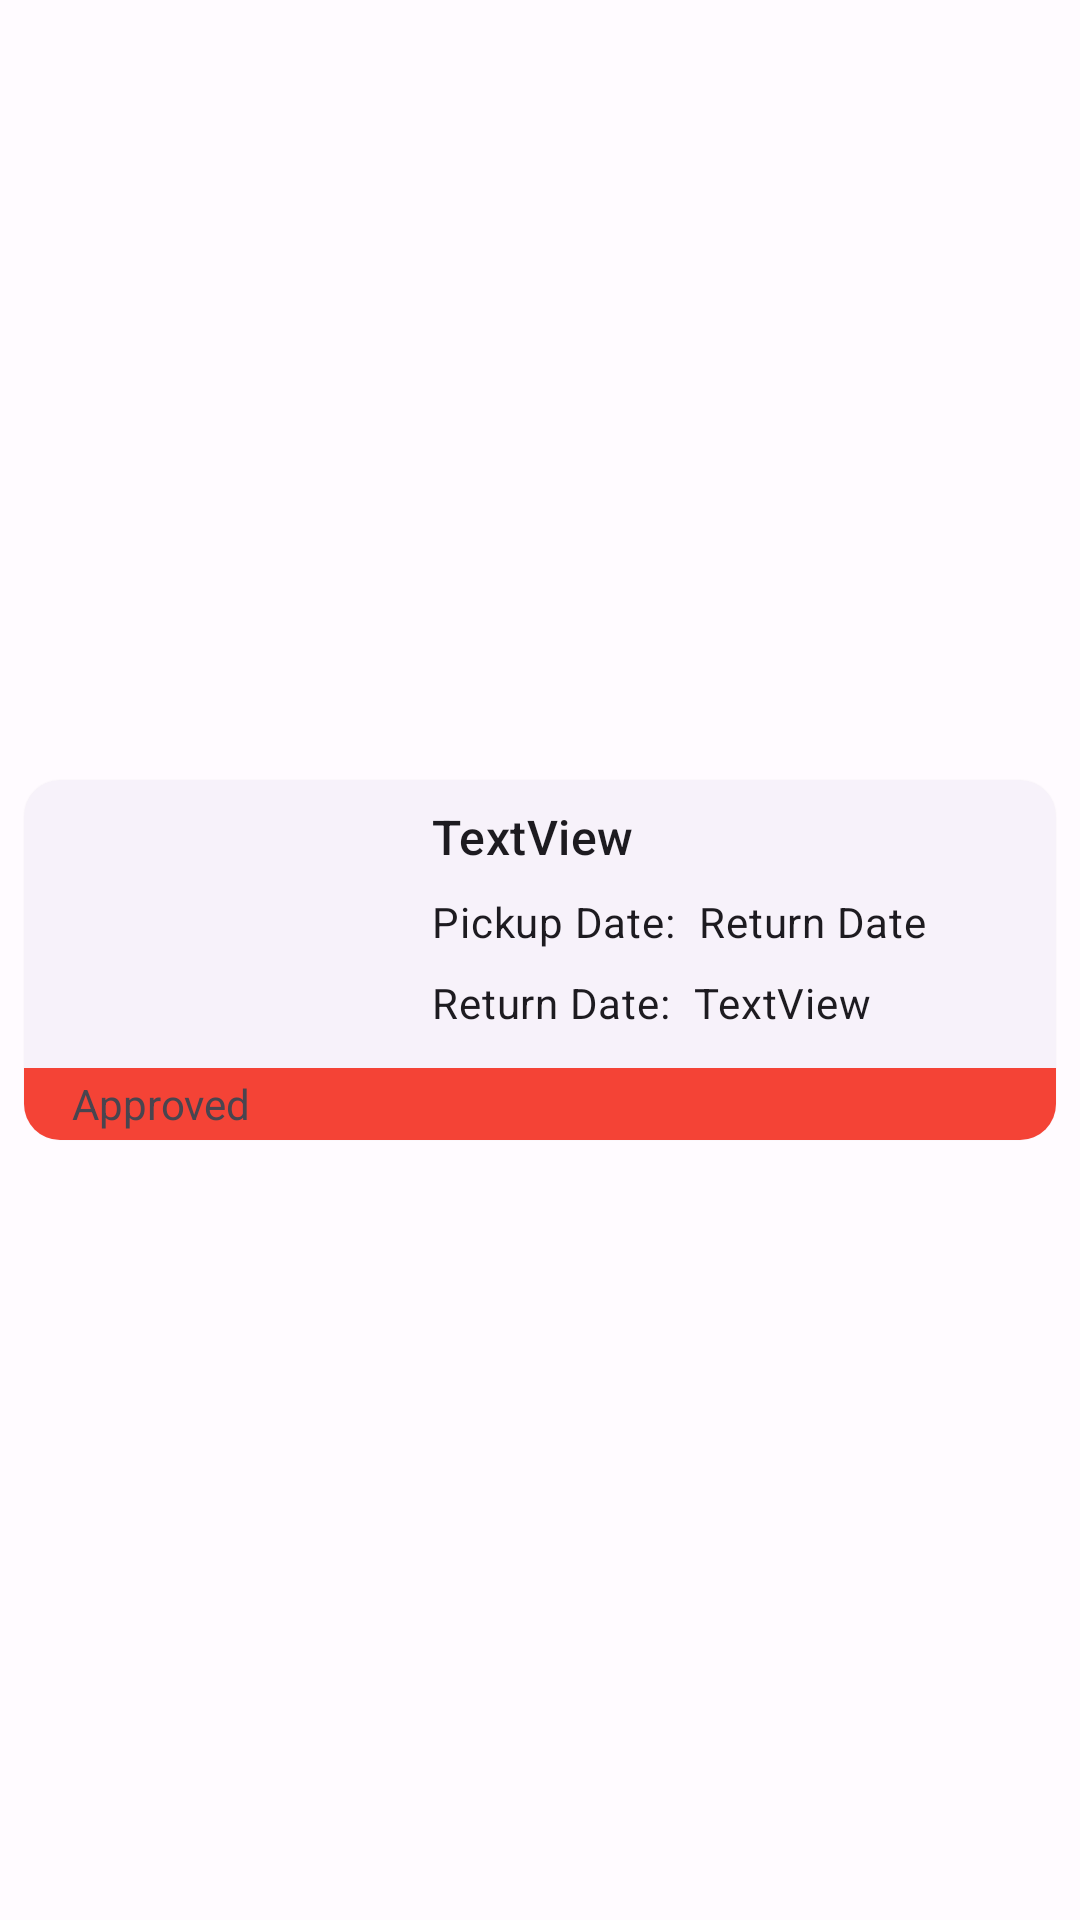

Layout XML and referenced resources for this Android screen:
<!-- AndroidManifest.xml: application theme Theme.XPVehicles -->
<!-- res/layout/renting_request_vehicle_card.xml -->
<?xml version="1.0" encoding="utf-8"?>
<androidx.constraintlayout.widget.ConstraintLayout xmlns:android="http://schemas.android.com/apk/res/android"
    xmlns:app="http://schemas.android.com/apk/res-auto"
    xmlns:tools="http://schemas.android.com/tools"
    android:layout_width="match_parent"
    android:layout_height="wrap_content">

    <com.google.android.material.card.MaterialCardView
        android:id="@+id/rentingRequestsVehicleCard"
        style="?attr/materialCardViewElevatedStyle"
        android:layout_width="match_parent"
        android:layout_height="120dp"
        android:layout_marginHorizontal="8dp"
        android:layout_marginVertical="8dp"
        app:layout_constraintBottom_toBottomOf="parent"
        app:layout_constraintEnd_toEndOf="parent"
        app:layout_constraintStart_toStartOf="parent"
        app:layout_constraintTop_toTopOf="parent">


        <androidx.constraintlayout.widget.ConstraintLayout
            android:layout_width="match_parent"
            android:layout_height="match_parent">

            <androidx.viewpager2.widget.ViewPager2
                android:id="@+id/viewPagerRentingVehicleImages"
                android:layout_width="128dp"
                android:layout_height="0dp"
                android:scaleType="centerCrop"
                app:layout_constraintBottom_toTopOf="@+id/tvStatus"
                app:layout_constraintStart_toStartOf="parent"
                app:layout_constraintTop_toTopOf="parent" />

            <com.google.android.material.tabs.TabLayout
                android:id="@+id/tabLayout"
                android:layout_width="wrap_content"
                android:layout_height="24dp"
                android:background="#00FFFFFF"
                app:layout_constraintBottom_toBottomOf="@+id/viewPagerRentingVehicleImages"
                app:layout_constraintEnd_toEndOf="@+id/viewPagerRentingVehicleImages"
                app:layout_constraintStart_toStartOf="parent"
                app:tabBackground="@drawable/tab_selector"
                app:tabGravity="center"
                app:tabIndicator="@null"
                app:tabIndicatorHeight="0dp"
                app:tabPaddingEnd="6dp"
                app:tabPaddingStart="6dp"
                app:tabRippleColor="@null" />

            <TextView
                android:id="@+id/tvRentingVehicleName"
                style="@style/TextAppearance.Material3.TitleMedium"
                android:layout_width="wrap_content"
                android:layout_height="wrap_content"
                android:layout_marginStart="8dp"
                android:layout_marginTop="8dp"
                android:text="TextView"
                app:layout_constraintStart_toEndOf="@+id/viewPagerRentingVehicleImages"
                app:layout_constraintTop_toTopOf="parent" />

            <TextView
                android:id="@+id/textView2"
                style="@style/TextAppearance.Material3.BodyMedium"
                android:layout_width="wrap_content"
                android:layout_height="wrap_content"
                android:layout_marginStart="8dp"
                android:layout_marginTop="8dp"
                android:text="Pickup Date:"
                app:layout_constraintStart_toEndOf="@+id/viewPagerRentingVehicleImages"
                app:layout_constraintTop_toBottomOf="@+id/tvRentingVehicleName" />

            <TextView
                android:id="@+id/tvRentingPickUpDate"
                style="@style/TextAppearance.Material3.BodyMedium"
                android:layout_width="wrap_content"
                android:layout_height="wrap_content"
                android:layout_marginStart="8dp"
                android:text="Return Date"
                app:layout_constraintStart_toEndOf="@+id/textView2"
                app:layout_constraintTop_toTopOf="@+id/textView2" />

            <TextView
                android:id="@+id/textView10"
                style="@style/TextAppearance.Material3.BodyMedium"
                android:layout_width="wrap_content"
                android:layout_height="wrap_content"
                android:layout_marginStart="8dp"
                android:layout_marginTop="8dp"
                android:text="Return Date:"
                app:layout_constraintStart_toEndOf="@+id/viewPagerRentingVehicleImages"
                app:layout_constraintTop_toBottomOf="@+id/textView2" />

            <TextView
                android:id="@+id/tvRentingReturnDate"
                style="@style/TextAppearance.Material3.BodyMedium"
                android:layout_width="wrap_content"
                android:layout_height="wrap_content"
                android:layout_marginStart="8dp"
                android:text="TextView"
                app:layout_constraintStart_toEndOf="@+id/textView10"
                app:layout_constraintTop_toTopOf="@+id/textView10" />

            <TextView
                android:id="@+id/tvStatus"
                android:layout_width="0dp"
                android:layout_height="24dp"
                android:background="#F44336"
                android:gravity="center_vertical"
                android:paddingStart="16dp"
                android:text="Approved"
                app:layout_constraintBottom_toBottomOf="parent"
                app:layout_constraintEnd_toEndOf="parent"
                app:layout_constraintStart_toStartOf="parent" />
        </androidx.constraintlayout.widget.ConstraintLayout>
    </com.google.android.material.card.MaterialCardView>

</androidx.constraintlayout.widget.ConstraintLayout>
<!-- resources referenced by this layout -->
<resources>
  <!-- drawable tab_selector (drawable) -->
  <?xml version="1.0" encoding="utf-8"?>
  <selector xmlns:android="http://schemas.android.com/apk/res/android">
  
      <item android:drawable="@drawable/tab_selected_dot"
          android:state_selected="true"/>
      <item android:drawable="@drawable/tab_default_dot"/>
  </selector>
  <!-- drawable tab_default_dot (drawable) -->
  <?xml version="1.0" encoding="utf-8"?>
  <layer-list xmlns:android="http://schemas.android.com/apk/res/android">
      <item>
          <shape
              android:innerRadius="0dp"
              android:shape="ring"
              android:thickness="3dp"
              android:useLevel="false">
              <solid android:color="@android:color/darker_gray" android:alpha="0.60"/>
          </shape>
      </item>
  </layer-list>
  <color name="md_theme_light_primary">#AB3500</color>
  <color name="md_theme_light_onPrimary">#FFFFFF</color>
  <color name="md_theme_light_primaryContainer">#FFDBD0</color>
  <color name="md_theme_light_onPrimaryContainer">#390C00</color>
  <color name="md_theme_light_secondary">#77574D</color>
  <color name="md_theme_light_onSecondary">#FFFFFF</color>
  <color name="md_theme_light_secondaryContainer">#FFDBD0</color>
  <color name="md_theme_light_onSecondaryContainer">#2C160E</color>
  <color name="md_theme_light_tertiary">#6A5E2F</color>
  <color name="md_theme_light_onTertiary">#FFFFFF</color>
  <color name="md_theme_light_tertiaryContainer">#F3E2A7</color>
  <color name="md_theme_light_onTertiaryContainer">#221B00</color>
  <color name="md_theme_light_error">#BA1A1A</color>
  <color name="md_theme_light_errorContainer">#FFDAD6</color>
  <color name="md_theme_light_onError">#FFFFFF</color>
  <color name="md_theme_light_onErrorContainer">#410002</color>
  <color name="md_theme_light_background">#FFFBFF</color>
  <color name="md_theme_light_onBackground">#201A18</color>
  <color name="md_theme_light_surface">#FFFBFF</color>
  <color name="md_theme_light_onSurface">#201A18</color>
  <color name="md_theme_light_surfaceVariant">#F5DED7</color>
  <color name="md_theme_light_onSurfaceVariant">#53433F</color>
  <color name="md_theme_light_outline">#85736E</color>
  <color name="md_theme_light_inverseOnSurface">#FBEEEA</color>
  <color name="md_theme_light_inverseSurface">#362F2D</color>
  <color name="md_theme_light_inversePrimary">#FFB59D</color>
</resources>
